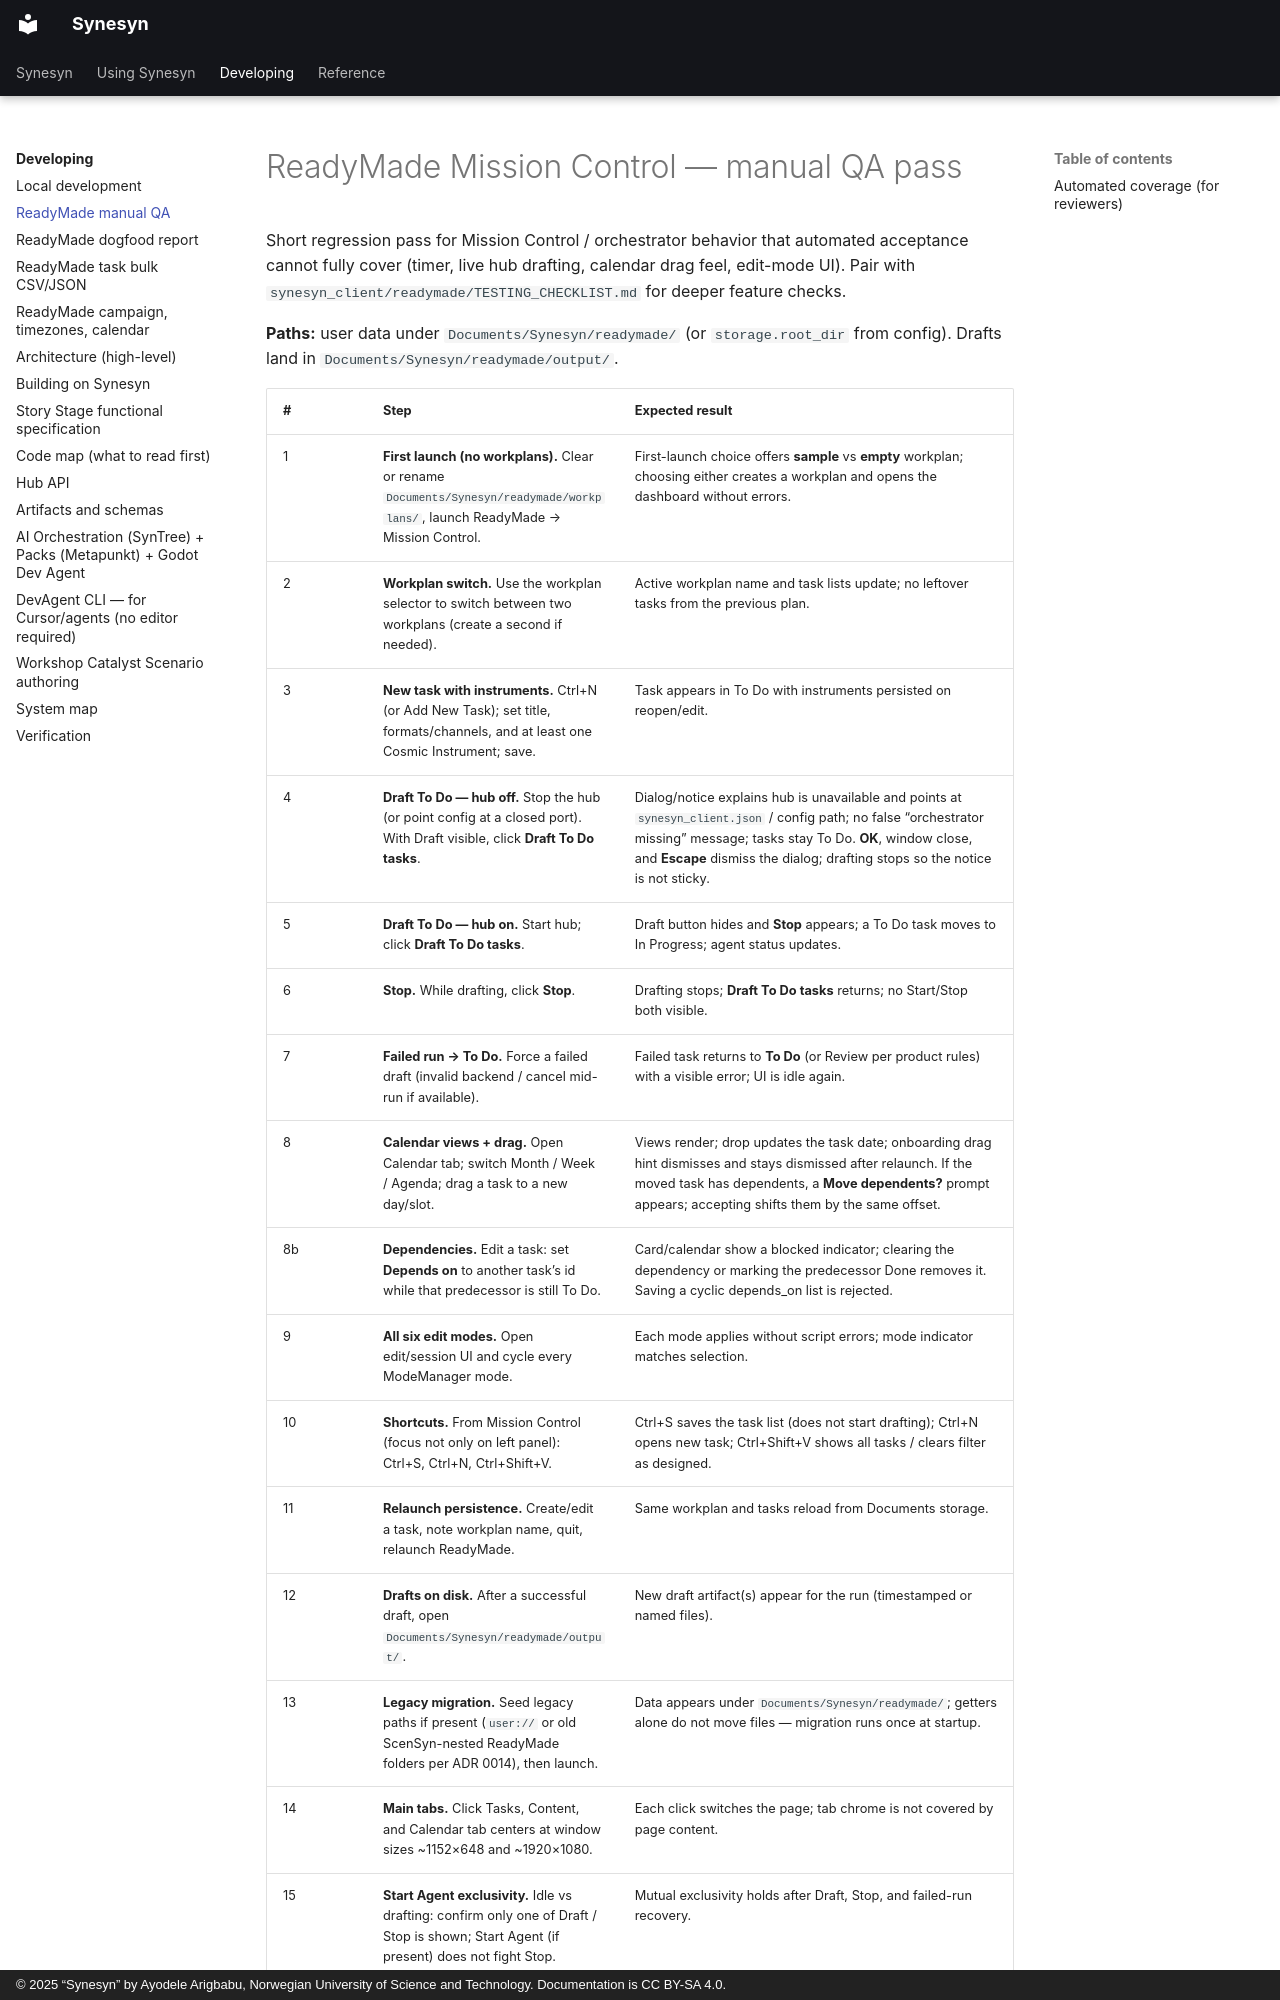

repository: Metapunkt/Synesyn · page: developer-guide/READYMADE_MANUAL_QA/index.html · generator: mkdocs · copyright: © 2025 “Synesyn” by Ayodele Arigbabu, Norwegian University of Science and Technology. Documentation is CC BY-SA 4.0.

# ReadyMade Mission Control — manual QA pass

Short regression pass for Mission Control / orchestrator behavior that
automated acceptance cannot fully cover (timer, live hub drafting, calendar
drag feel, edit-mode UI). Pair with
`synesyn_client/readymade/TESTING_CHECKLIST.md` for deeper feature checks.

**Paths:** user data under `Documents/Synesyn/readymade/` (or
`storage.root_dir` from config). Drafts land in
`Documents/Synesyn/readymade/output/`.
